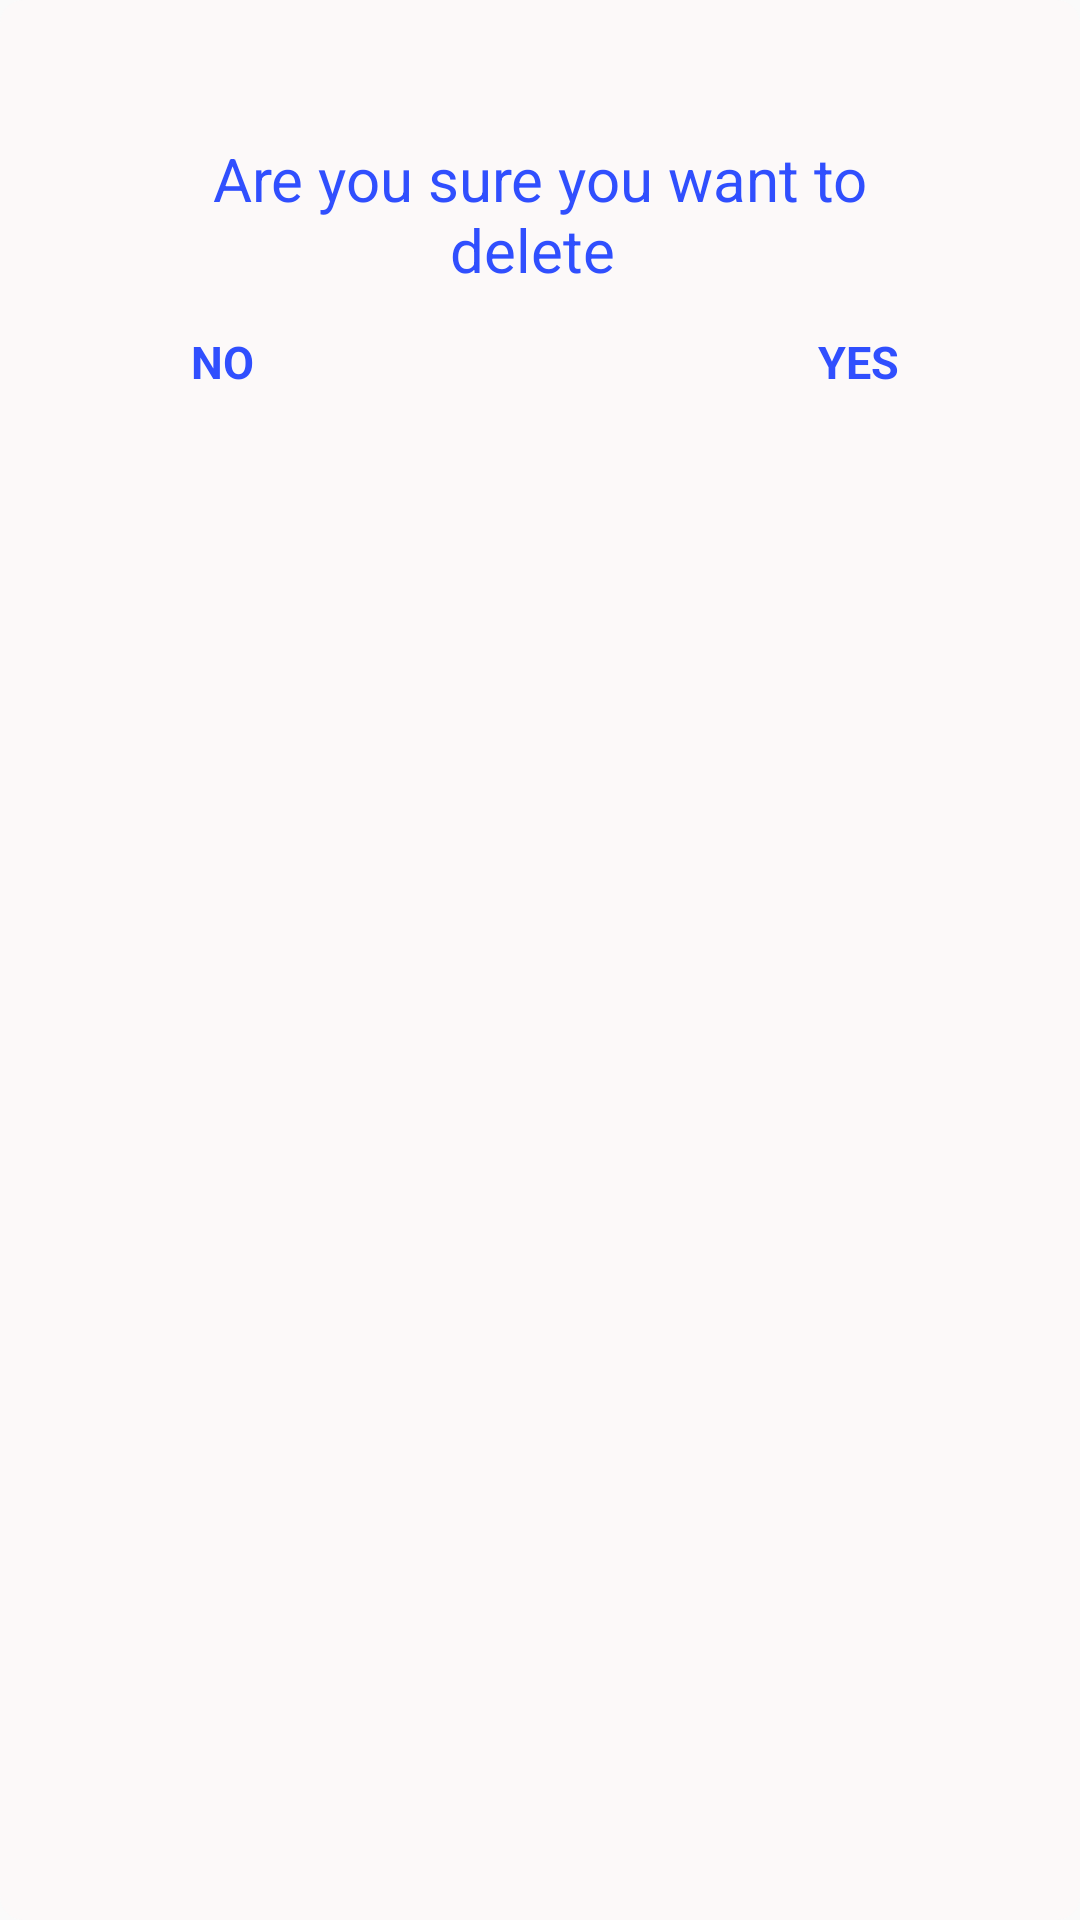

Produce the Android XML layout that renders to this screen, including the resource entries it uses.
<!-- AndroidManifest.xml: application theme AppTheme -->
<!-- res/layout/delconfdialog.xml -->
<?xml version="1.0" encoding="utf-8"?>
<LinearLayout xmlns:android="http://schemas.android.com/apk/res/android"
    android:orientation="vertical"
    android:layout_width="match_parent"
    android:layout_height="wrap_content"
    android:padding="30dp"
    android:background="@drawable/dialog_shape">

    <RelativeLayout
        android:layout_width="match_parent"
        android:layout_height="wrap_content"
        android:paddingTop="@dimen/default_margin"
        android:paddingLeft="@dimen/default_margin"
        android:paddingRight="@dimen/default_margin">

        <TextView
            android:id="@+id/tvroll"
            android:layout_width="match_parent"
            android:layout_height="wrap_content"
            android:layout_alignParentLeft="true"
            android:textColor="@color/colorAccent"
            android:text="Are you sure you want to delete "
            android:textSize="20sp"
            android:fontFamily="sans-serif"
            android:textAlignment="center"/>

    </RelativeLayout>

    <RelativeLayout
        android:layout_width="match_parent"
        android:layout_height="wrap_content">

        <Button
            android:id="@+id/positiveButton"
            android:layout_width="wrap_content"
            android:layout_height="wrap_content"
            android:layout_alignParentRight="true"
            android:padding="5dp"
            android:textSize="15sp"
            android:background="#00fcf9f9"
            android:textColor="@color/colorAccent"
            android:textStyle="bold"
            android:text="YES"
            android:fontFamily="sans-serif"/>

        <Button
            android:id="@+id/negativebutton"
            android:layout_width="wrap_content"
            android:layout_height="wrap_content"
            android:padding="5dp"
            android:textSize="15sp"
            android:background="#00fcf9f9"
            android:textColor="@color/colorAccent"
            android:textStyle="bold"
            android:text="NO"
            android:fontFamily="sans-serif"
            android:layout_alignParentTop="true"
            android:layout_alignParentLeft="true"
            android:layout_alignParentStart="true" />


    </RelativeLayout>

</LinearLayout>
<!-- resources referenced by this layout -->
<resources>
  <color name="colorAccent">#304ffe</color>
  <dimen name="default_margin">16dp</dimen>
  <!-- drawable dialog_shape (drawable) -->
  <?xml version="1.0" encoding="utf-8"?>
  <shape xmlns:android="http://schemas.android.com/apk/res/android"
      android:shape="rectangle">
  
      
      <solid
          android:color="#FCF9F9" >
      </solid>
  
      
      <padding
          android:left="4dp"
          android:top="4dp"
          android:right="4dp"
          android:bottom="4dp"    >
      </padding>
  
      
      <corners
          android:radius="8dp"   >
      </corners>
  
  </shape>
  <style name="AppTheme" parent="Theme.AppCompat.Light.NoActionBar">
          
          <item name="colorPrimary">@color/colorPrimary</item>
          <item name="colorPrimaryDark">@color/colorPrimaryDark</item>
          <item name="colorAccent">@color/colorAccent</item>
          
          <item name="windowActionBar">false</item>
      </style>
  <color name="colorPrimary">#3F51B5</color>
  <color name="colorPrimaryDark">#303F9F</color>
</resources>
